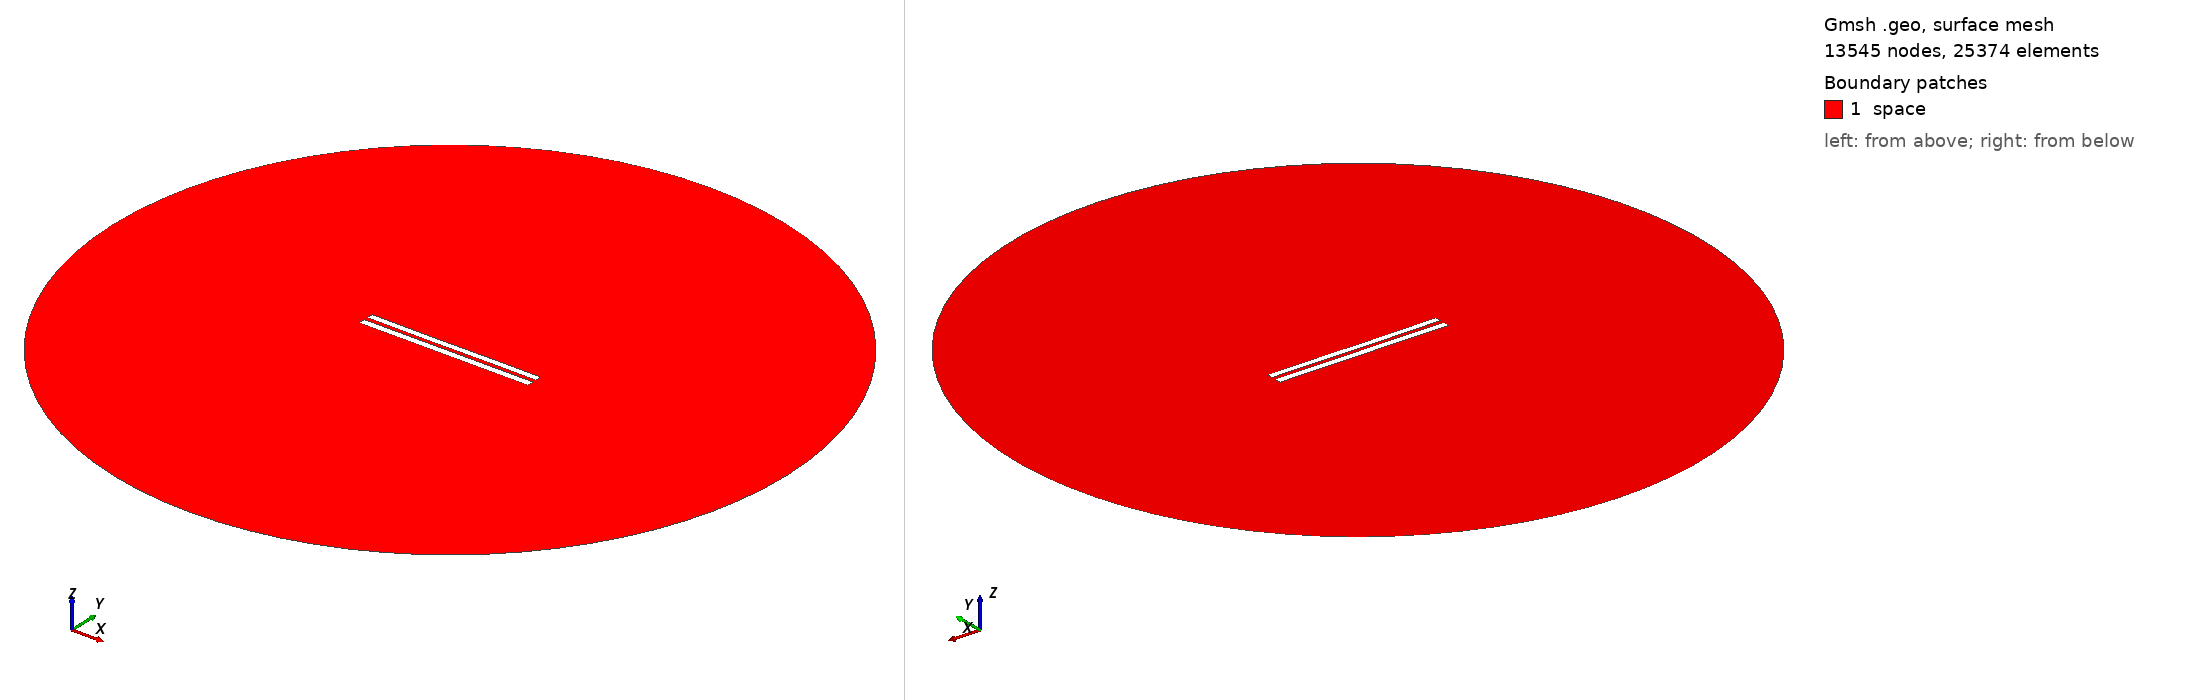

Gmsh geometry script, surface-meshed: 13545 nodes, 25374 surface elements. Boundary patches (legend numbers): 1 space. Left view from above one corner, right view from below the opposite corner. Legend entries are the model's physical surfaces. The drawing asked Gmsh for element sizes between 1% and 20% of the model's largest extent; the script's own settings can give other sizes.

=== 5783.geo (drawn) ===
//---------------------------------------
// Geometry kernel
//---------------------------------------

SetFactory("OpenCASCADE");



//---------------------------------------
// Parameters of the geometry
//---------------------------------------

// Overetch of the upper plate
overetch = 0.125;

// Distance between the plates
distance = 2.5;

// Discretization over the x axis (for the deformation)
nx = 50; 

// Length of the plate
L = 100 - overetch; 

// Number of modes
n = 4; 

// 1st mode coefficient
coeff(1) = -0.075;
beta(1) = 0.596864 * 3.1415926535 / L;

// 2nd mode coefficient
coeff(2) = -0.075;
beta(2) = 1.49418 * 3.1415926535 / L;

// 3rd mode coefficient
coeff(3) = -0.075;
beta(3) = 2.50025 * 3.1415926535 / L;

// 4th mode coefficient
coeff(4) = 0.0;
beta(4) = 3.49999 * 3.1415926535 / L;



//---------------------------------------
// Upper plate (deformed rectangle)
//---------------------------------------

// Coordiantes of the upper plate
xmin = -50;
xmax = 50 - overetch;

// Height of the upper plate
yheight = 4 - 2 * overetch;

// Indexes of the points
UpperID[] = {};
LowerID[] = {};
LeftID[] = {};
RightID[] = {};

// Point index
p = 1;

// Horizontal edges
For i In {1:nx}
    x = xmin + (i-1)*(xmax - xmin)/(nx-1);

    y_bottom = distance / 2 + overetch;
    For j In {1:n}
        C = (Cosh(beta(j)*L) + Cos(beta(j)*L)) / (Sinh(beta(j)*L) + Sin(beta(j)*L));
        y_bottom  = y_bottom + coeff(j) * (Cosh(beta(j)*(x+50)) - Cos(beta(j)*(x+50)) - C * (Sinh(beta(j)*(x+50)) - Sin(beta(j)*(x+50))));
    EndFor

    y_top = y_bottom + yheight;

    Point(p) = {x, y_top, 0, 1.0};
    UpperID[i] = p;
    p = p + 1;

    Point(p) = {x, y_bottom, 0, 1.0};
    LowerID[i] = p;
    p = p + 1;
EndFor

// Create point lists
UpperPts[] = {}; LowerPts[] = {};
For i In {1:nx}
  UpperPts[] += {UpperID[i]};
  LowerPts[] += {LowerID[i]};
EndFor

// Build splines
Spline(1) = {UpperPts[]};
Spline(2) = {LowerPts[]};
Line(3) = {LowerPts[nx-1], UpperPts[nx-1]};
Line(4) = {LowerPts[0], UpperPts[0]};

// Build the plane surface
Curve Loop(1) = {2, 3, -1, -4};
Plane Surface(1) = {1};



//---------------------------------------
// Lower plate (rectangle)
//---------------------------------------

// Vertices
Point(1001) = {-50, -1, 0, 1.0};
Point(1002) = { 50, -1, 0, 1.0};
Point(1003) = { 50,  -5, 0, 1.0};
Point(1004) = {-50,  -5, 0, 1.0};

// Edges
Line(5) = {1001, 1002};
Line(6) = {1002, 1003};
Line(7) = {1003, 1004};
Line(8) = {1004, 1001};

// Plane surface
Line Loop(2) = {5, 6, 7, 8};
Plane Surface(2) = {2}; 



//---------------------------------------
// Outer (fictious) boundary
//---------------------------------------

// Points
Point(1005) = {0, 0, 0};       // Center
Point(1006) = {200, 0, 0};     // Start point
Point(1007) = {0, 200, 0};     // 90 degrees
Point(1008) = {-200, 0, 0};    // 180 degrees
Point(1009) = {0, -200, 0};    // 270 degrees

// Circle arcs (each needs start, center, end)
Circle(9) = {1006, 1005, 1007};
Circle(10) = {1007, 1005, 1008};
Circle(11) = {1008, 1005, 1009};
Circle(12) = {1009, 1005, 1006};

// Plane surface for the entire domain
Curve Loop(3) = {9, 10, 11, 12};
Surface(3) = {3};

// Subtract the plates from the whole domain to obtain the actual domain where we want to solve the equations
BooleanDifference{ Surface{3}; Delete; }{ Surface{1}; Surface{2}; Delete; }




//---------------------------------------
// Transfinite Lines/Curves
//---------------------------------------

// Set the number of points on the boundaries
r = 7;

// Plates
Transfinite Curve {1, 2} = 50*r Using Progression 1;
Transfinite Curve {3, 4} = 2*r Using Progression 1;
Transfinite Line {5, 7} = 50*r Using Progression 1;
Transfinite Line {6, 8} = 2*r Using Progression 1;

// Outer boundary
Transfinite Line {9, 10, 11, 12} = 20 Using Progression 1;



//---------------------------------------
// Physical groups
//---------------------------------------                

// Physical curves (boundaries)
Physical Line("force_segment", 10) = {2};
Physical Line("upper_plate", 11) = {1, 3, 4};
Physical Line("lower_plate", 12) = {5, 6, 7, 8};
Physical Line("boundary", 20) = {9, 10, 11, 12};

// Physical Surfaces
Physical Surface("space", 30) = {3};



//---------------------------------------
// 6. Generate the Mesh
//---------------------------------------

// 2D mesh generation
Mesh 2;
